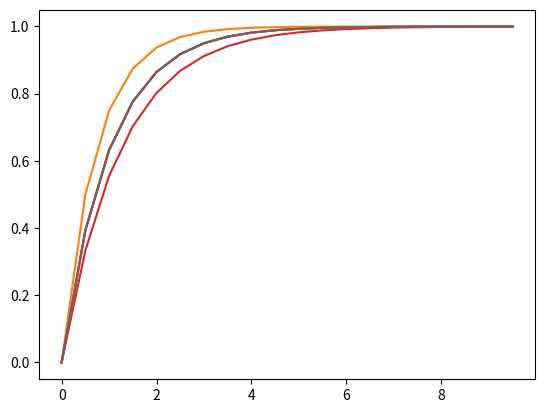

This chart was generated by the following Python code: (Note: this script raises an exception after producing the figure.)
# Change directory to VSCode workspace root so that relative path loads work correctly. Turn this addition off with the DataScience.changeDirOnImportExport setting
import os
try:
	os.chdir(os.path.join(os.getcwd(), '..'))
	print(os.getcwd())
except:
	pass


from scipy.integrate import solve_ivp
import numpy as np
import matplotlib.pyplot as plt


# Initial values

dt = 0.5
time1 = np.arange(0,10,dt)

I0 = 0
R,L,E = 1,1,1
di_dt = lambda t,i: (-R*i+E)/L
analytic_soln1 = (I0-E/R)*np.exp(-(R/L)*time1)+E/R



def euler(f,y0,time):
    dt = time[1]-time[0]
    y = [np.array(y0)]
    for t in time[:-1]:
        y.append(dt*np.array(f(t,y[-1]))+y[-1])
    return np.array(y)

plt.plot(time1,analytic_soln1)
plt.plot(time1,euler(di_dt,I0,time1))


def implicit_euler(f,y_0,time,dy=None,newt_iters=3):
    if dy ==None:
        dy = abs(y_0*0.001)+.0001
    dt = time[1]-time[0]
    Y = [y_0] # now using uppercase for vector of y's
    for t in time[1:]:
        # Did change in notation, so everything labeled n+1 in the latex is now just the variable name,
        # and everything labeled 'n' is labeled 'last'
        # Now perform newtons method 
        y_last = Y[-1]
        y = y_last
        print('time: {}'.format(t))
        for _ in range(newt_iters):
            df_dy = (f(t,y+dy/2)-f(t,y-dy/2))/dy

            err = y- y_last - dt*f(t,y)  # compute difference so tolerance can instead be used

            y = err/(dt*df_dy-1) + y

        Y.append(y)

    return Y

# plt.plot(di_dt(0,np.arange(0,1,0.1)))
plt.plot(time1,analytic_soln1)
plt.plot(time1,implicit_euler(di_dt,I0,time1))

# Do fine implicit euler


numeric_soln = solve_ivp(di_dt,(0,10),np.array([I0]),t_eval=time1)
plt.plot(time1,analytic_soln1)
plt.plot(time1,numeric_soln.y[0])


w = 377

# Initial values
I0 = 0
I0p = 0
V0 = 0

# component values
L = 0.1
C = 0.001
R = 100



import sympy as sp

s, t = sp.symbols('s, t')
w = sp.symbols('w', real = True)
Vt = sp.S("155*sin(377*t)")

Vs,_,_ = sp.laplace_transform(Vt,t,s)

Is = (1/L)*Vs/(s**2+(R/L)*s+1/(L*C))

It = sp.inverse_laplace_transform(Is, s, t)

# plotting constants 
time = np.linspace(0.0001,0.2,200)
time_fine = np.linspace(0.0001,0.2,1000)

analytic_soln= [float(sp.re(It.subs({'t':t_}))) for t_ in time]
plt.plot(time,analytic_soln)


def rlc_system(t,y):
    dv_dt = 155*np.sin(377*t)
    return [y[1],(1/L)*dv_dt-(R/L)*y[1]-(1/(L*C))*y[0]]

numerical_soln = solve_ivp(rlc_system,(0,0.25),np.array([I0,I0p]),t_eval= time)

plt.plot(time,numerical_soln.y[0])
plt.plot(time,analytic_soln)


numerical_soln = euler(rlc_system,np.array([I0,I0p]),time)

plt.plot(time,numerical_soln[:,0])
plt.plot(time,analytic_soln)


from scipy.linalg import lu,solve_triangular

eps = 0.00001
def getJacobian(f,t,x):
    # %	Calculate Jacobian matrix for vector of ODE described in fcn at t, x
    # %
    # %	dFm/dxn|xk = Jmnk = (fm(xk + (eps)^0.5*en) - fm(xk))/eps^0.5
    # %	en = zeros except at nth element

    # % get fcn val at t and xk
    f_k = f(t, x)
    # % get number of unknowns
    try:
        N = len(f_k)
    except TypeError:
        N = 1 # assume the error is due to it being a scalar and not having len

    # % loop through unknowns
    # % note that f_k_en = df/dxn as a vector
    J = np.empty((N,N))
    for n in range(N): 
        en = np.zeros(N)
        en[n] = 1			# make a perturbance in 

        f_k_en = f( t, x+eps**0.5*en) # get fcn val at x+en*...
        J[:,n] = (f_k_en - f_k)/eps**0.5 # Using forward difference to evaluate derivative
    return J,f_k # Return f_k as to not compute it twice

def rosenbrock(f,x0,times):
    gamma = 1/2
    a21 = 2;    a31 = 48/25;    a32 = 6/25
    ax2 = 1;    ax3 = 3/5;	    ax4 = 3/5
    c21 = -8;	c31 = 372/25;	c32 = 12/5
    c41 = -112/125;	c42 = -54/125; c43 = -2/5
    # from relevant paper
    c1 = 0.5; c2 = -1.5; c3 = 2.42; c4 = 0.116 
    B1 = 19/9; B2 = 1/2; B3 = 25/108; B4 = 125/108

    xs = [np.array(x0)]
    dt = times[1]-times[0] 
    for t in times:
        x = xs[-1]  		# Get last x 
        # % get unchanging J per time step
        J,f_k = getJacobian(f,t,x)
        df_dt = ( f(t+eps**0.5,x) -f_k)/(eps**0.5) # forward difference for df_dt
    # 	% setup Ax=b problem, really Ag=f+sum(gs)
        I = np.eye(J.shape[0]) # make identity with same shape
        A = 1/(gamma*dt)*I -J
    # 	% Use LU decomposition for A to use with multiple b's
        P,L,U = lu(A) 
    # 	% although the 4th order equations can be written using loops, I will write
    # 	% them explicitly
    # 	% i = 1
        b = f_k + dt*c1*df_dt 
        y = solve_triangular(L,P@b.reshape((-1,1)))
        g1 = solve_triangular(U,y)
    # 	% i = 2
        b = f(t+ax2, x+a21*g1) +dt*c2*df_dt+(c21*g1)/dt
        y = solve_triangular(L,P@b.reshape((-1,1)))
        g2 = solve_triangular(U,y)
    # 	% i = 3
        b = f(t+ax3, x+a31*g1+a32*g2) +dt*c3*df_dt+(c31*g1+c32*g2)/dt
        y = solve_triangular(L,P@b.reshape((-1,1)))
        g3 = solve_triangular(U,y)
    # 	% i = 4
        b = f(t+ax4, x+a31*g1+a32*g2) +dt*c4*df_dt+(c41*g1+c42*g2+c43*g3)/dt
        y = solve_triangular(L,P@b.reshape((-1,1)))
        g4 = solve_triangular(U,y)
    # 	% now get next x
        xs.append( x + B1*g1 + B2*g2 + B3*g3 + B4*g4)

    return np.array(xs[:-1]).reshape((-1,))




# re-defining constants
dt = 0.5
time1 = np.arange(0,10,dt)

I0 = 0
R,L,E = 1,1,1
di_dt = lambda t,i: (-R*i+E)/L

analytic_soln1 = (I0-E/R)*np.exp(-(R/L)*time1)+E/R
plt.plot(time1,analytic_soln1)
plt.plot(time1,rosenbrock(di_dt,I0,time1))




